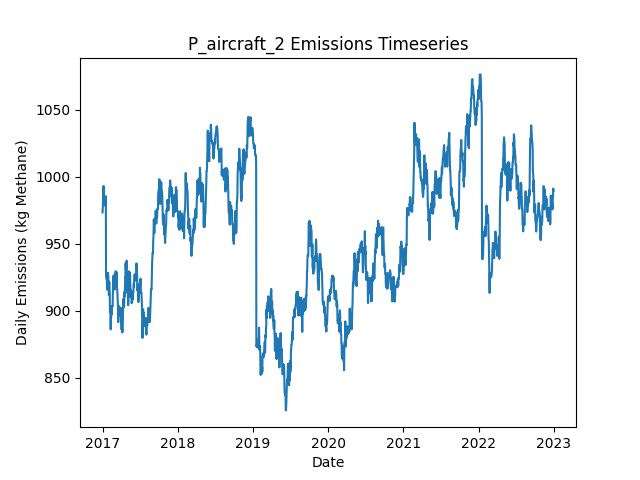

The file beside this chart, header and first rows:
Date, Daily Emissions (Kg Methane), Daily Mitigable Emissions (Kg Methane), Daily Non-Mitigable Emissions (Kg Methan…, Daily Cost ($), Active Leaks, New Leaks, Leaks Repaired, Leaks Naturally Repaired, Leaks Tagged, Daily Repair Cost ($), Daily Natural Repair Cost ($), aircraft Deployment Cost ($), aircraft Sites flagged for Follow-Up, aircraft Leaks tagged for repair, aircraft Sites Visited, aircraft Travel Time (Minutes), aircraft Survey Time (Minutes), OGI_FU Deployment Cost ($), OGI_FU Sites flagged for Follow-Up, OGI_FU Leaks tagged for repair, OGI_FU Sites Visited, OGI_FU Travel Time (Minutes), OGI_FU Survey Time (Minutes)
2017-01-01, 973.3, 718.2, 255.1, 250, 366, 366, 0, 0, 0.00000, 0.00000, 0.00000, 250, 0, , 10, 20, 10, 0.00000, , 0, 0, 0, 0
2017-01-02, 976.7, 721.1, 255.6, 0.00000, 369, 3, 0, 0, 0.00000, 0.00000, 0.00000, 0.00000, 0, , 0, 0, 0, 0.00000, , 0, 0, 0, 0
2017-01-03, 979.6, 724, 255.6, 500, 371, 2, 0, 0, 17, 0.00000, 0.00000, 0.00000, 1, , 0, 0, 0, 500, , 17, 1, 30, 120
2017-01-04, 992.3, 736.7, 255.6, 0.00000, 373, 2, 0, 0, 0.00000, 0.00000, 0.00000, 0.00000, 0, , 0, 0, 0, 0.00000, , 0, 0, 0, 0
2017-01-05, 992.3, 736.7, 255.6, 0.00000, 373, 0, 0, 0, 0.00000, 0.00000, 0.00000, 0.00000, 0, , 0, 0, 0, 0.00000, , 0, 0, 0, 0
2017-01-06, 993, 728.4, 264.5, 0.00000, 372, 2, 0, 3, 0.00000, 0.00000, 600, 0.00000, 0, , 0, 0, 0, 0.00000, , 0, 0, 0, 0
2017-01-07, 990.3, 725.8, 264.5, 0.00000, 371, 0, 0, 1, 0.00000, 0.00000, 200, 0.00000, 0, , 0, 0, 0, 0.00000, , 0, 0, 0, 0
2017-01-08, 982, 725.8, 256.3, 0.00000, 370, 0, 0, 0, 0.00000, 0.00000, 0.00000, 0.00000, 0, , 0, 0, 0, 0.00000, , 0, 0, 0, 0
2017-01-09, 982.5, 726.2, 256.3, 0.00000, 371, 2, 0, 1, 0.00000, 0.00000, 200, 0.00000, 0, , 0, 0, 0, 0.00000, , 0, 0, 0, 0
2017-01-10, 983.8, 727.8, 256, 0.00000, 372, 2, 0, 0, 0.00000, 0.00000, 0.00000, 0.00000, 0, , 0, 0, 0, 0.00000, , 0, 0, 0, 0
2017-01-11, 981.1, 725.1, 256, 0.00000, 371, 0, 0, 1, 0.00000, 0.00000, 200, 0.00000, 0, , 0, 0, 0, 0.00000, , 0, 0, 0, 0
2017-01-12, 981.1, 725.1, 256, 0.00000, 371, 0, 0, 0, 0.00000, 0.00000, 0.00000, 0.00000, 0, , 0, 0, 0, 0.00000, , 0, 0, 0, 0
2017-01-13, 981.1, 725.1, 256, 0.00000, 371, 0, 0, 0, 0.00000, 0.00000, 0.00000, 0.00000, 0, , 0, 0, 0, 0.00000, , 0, 0, 0, 0
2017-01-14, 978.2, 722.2, 256, 0.00000, 369, 0, 0, 2, 0.00000, 0.00000, 400, 0.00000, 0, , 0, 0, 0, 0.00000, , 0, 0, 0, 0
2017-01-15, 982.7, 726.4, 256.3, 0.00000, 370, 2, 0, 1, 0.00000, 0.00000, 200, 0.00000, 0, , 0, 0, 0, 0.00000, , 0, 0, 0, 0
2017-01-16, 985.4, 729.1, 256.3, 0.00000, 371, 1, 0, 0, 0.00000, 0.00000, 0.00000, 0.00000, 0, , 0, 0, 0, 0.00000, , 0, 0, 0, 0
2017-01-17, 985.4, 729.1, 256.3, 0.00000, 371, 0, 0, 0, 0.00000, 0.00000, 0.00000, 0.00000, 0, , 0, 0, 0, 0.00000, , 0, 0, 0, 0
2017-01-18, 926.2, 661.4, 264.8, 3400, 354, 1, 17, 0, 0.00000, 3400, 0.00000, 0.00000, 0, , 0, 0, 0, 0.00000, , 0, 0, 0, 0
2017-01-19, 926.2, 661.4, 264.8, 0.00000, 354, 0, 0, 0, 0.00000, 0.00000, 0.00000, 0.00000, 0, , 0, 0, 0, 0.00000, , 0, 0, 0, 0
2017-01-20, 923.7, 661, 262.8, 0.00000, 352, 1, 0, 2, 0.00000, 0.00000, 400, 0.00000, 0, , 0, 0, 0, 0.00000, , 0, 0, 0, 0
2017-01-21, 924, 661.2, 262.8, 0.00000, 353, 1, 0, 0, 0.00000, 0.00000, 0.00000, 0.00000, 0, , 0, 0, 0, 0.00000, , 0, 0, 0, 0
2017-01-22, 924, 661.2, 262.8, 0.00000, 353, 0, 0, 0, 0.00000, 0.00000, 0.00000, 0.00000, 0, , 0, 0, 0, 0.00000, , 0, 0, 0, 0
2017-01-23, 915.7, 652.9, 262.8, 0.00000, 352, 0, 0, 1, 0.00000, 0.00000, 200, 0.00000, 0, , 0, 0, 0, 0.00000, , 0, 0, 0, 0
2017-01-24, 916.4, 652.9, 263.4, 0.00000, 353, 1, 0, 0, 0.00000, 0.00000, 0.00000, 0.00000, 0, , 0, 0, 0, 0.00000, , 0, 0, 0, 0
2017-01-25, 916.8, 653.4, 263.4, 0.00000, 354, 2, 0, 1, 0.00000, 0.00000, 200, 0.00000, 0, , 0, 0, 0, 0.00000, , 0, 0, 0, 0
2017-01-26, 925.1, 661.6, 263.4, 0.00000, 355, 1, 0, 0, 0.00000, 0.00000, 0.00000, 0.00000, 0, , 0, 0, 0, 0.00000, , 0, 0, 0, 0
2017-01-27, 928.2, 664.1, 264.1, 0.00000, 356, 3, 0, 1, 0.00000, 0.00000, 200, 0.00000, 0, , 0, 0, 0, 0.00000, , 0, 0, 0, 0
2017-01-28, 925.5, 661.4, 264.1, 0.00000, 355, 0, 0, 1, 0.00000, 0.00000, 200, 0.00000, 0, , 0, 0, 0, 0.00000, , 0, 0, 0, 0
2017-01-29, 925.8, 661.6, 264.1, 0.00000, 356, 1, 0, 0, 0.00000, 0.00000, 0.00000, 0.00000, 0, , 0, 0, 0, 0.00000, , 0, 0, 0, 0
2017-01-30, 917, 661.2, 255.8, 0.00000, 354, 0, 0, 1, 0.00000, 0.00000, 200, 0.00000, 0, , 0, 0, 0, 0.00000, , 0, 0, 0, 0
2017-01-31, 917, 661.2, 255.8, 0.00000, 354, 0, 0, 0, 0.00000, 0.00000, 0.00000, 0.00000, 0, , 0, 0, 0, 0.00000, , 0, 0, 0, 0
2017-02-01, 911.4, 655.2, 256.3, 0.00000, 354, 1, 0, 1, 0.00000, 0.00000, 200, 0.00000, 0, , 0, 0, 0, 0.00000, , 0, 0, 0, 0
2017-02-02, 921.7, 663.4, 258.3, 0.00000, 356, 3, 0, 1, 0.00000, 0.00000, 200, 0.00000, 0, , 0, 0, 0, 0.00000, , 0, 0, 0, 0
2017-02-03, 921.2, 663.4, 257.8, 0.00000, 355, 0, 0, 0, 0.00000, 0.00000, 0.00000, 0.00000, 0, , 0, 0, 0, 0.00000, , 0, 0, 0, 0
2017-02-04, 914.8, 657.4, 257.4, 0.00000, 353, 0, 0, 1, 0.00000, 0.00000, 200, 0.00000, 0, , 0, 0, 0, 0.00000, , 0, 0, 0, 0
2017-02-05, 912.8, 657.4, 255.4, 0.00000, 352, 0, 0, 0, 0.00000, 0.00000, 0.00000, 0.00000, 0, , 0, 0, 0, 0.00000, , 0, 0, 0, 0
2017-02-06, 899.2, 643.8, 255.4, 0.00000, 349, 0, 0, 3, 0.00000, 0.00000, 600, 0.00000, 0, , 0, 0, 0, 0.00000, , 0, 0, 0, 0
2017-02-07, 898.7, 643.3, 255.4, 0.00000, 348, 0, 0, 1, 0.00000, 0.00000, 200, 0.00000, 0, , 0, 0, 0, 0.00000, , 0, 0, 0, 0
2017-02-08, 901.4, 646, 255.4, 0.00000, 349, 1, 0, 0, 0.00000, 0.00000, 0.00000, 0.00000, 0, , 0, 0, 0, 0.00000, , 0, 0, 0, 0
2017-02-09, 886.4, 630.4, 256.1, 0.00000, 346, 1, 0, 4, 0.00000, 0.00000, 800, 0.00000, 0, , 0, 0, 0, 0.00000, , 0, 0, 0, 0
2017-02-10, 886, 630.4, 255.6, 0.00000, 345, 0, 0, 0, 0.00000, 0.00000, 0.00000, 0.00000, 0, , 0, 0, 0, 0.00000, , 0, 0, 0, 0
2017-02-11, 894.9, 630.4, 264.6, 0.00000, 346, 1, 0, 0, 0.00000, 0.00000, 0.00000, 0.00000, 0, , 0, 0, 0, 0.00000, , 0, 0, 0, 0
2017-02-12, 894.9, 630.4, 264.6, 0.00000, 346, 1, 0, 1, 0.00000, 0.00000, 200, 0.00000, 0, , 0, 0, 0, 0.00000, , 0, 0, 0, 0
2017-02-13, 899.2, 634.6, 264.6, 0.00000, 346, 1, 0, 1, 0.00000, 0.00000, 200, 0.00000, 0, , 0, 0, 0, 0.00000, , 0, 0, 0, 0
2017-02-14, 902.5, 628.8, 273.7, 0.00000, 347, 3, 0, 1, 0.00000, 0.00000, 200, 0.00000, 0, , 0, 0, 0, 0.00000, , 0, 0, 0, 0
2017-02-15, 897.4, 623.6, 273.7, 0.00000, 346, 1, 0, 2, 0.00000, 0.00000, 400, 0.00000, 0, , 0, 0, 0, 0.00000, , 0, 0, 0, 0
2017-02-16, 903.4, 629.7, 273.7, 0.00000, 347, 1, 0, 0, 0.00000, 0.00000, 0.00000, 0.00000, 0, , 0, 0, 0, 0.00000, , 0, 0, 0, 0
2017-02-17, 903.4, 629.7, 273.7, 0.00000, 347, 0, 0, 0, 0.00000, 0.00000, 0.00000, 0.00000, 0, , 0, 0, 0, 0.00000, , 0, 0, 0, 0
2017-02-18, 903, 629.2, 273.7, 0.00000, 346, 1, 0, 2, 0.00000, 0.00000, 400, 0.00000, 0, , 0, 0, 0, 0.00000, , 0, 0, 0, 0
2017-02-19, 903.2, 629.5, 273.7, 0.00000, 347, 1, 0, 0, 0.00000, 0.00000, 0.00000, 0.00000, 0, , 0, 0, 0, 0.00000, , 0, 0, 0, 0
2017-02-20, 914.1, 640.4, 273.7, 0.00000, 349, 2, 0, 0, 0.00000, 0.00000, 0.00000, 0.00000, 0, , 0, 0, 0, 0.00000, , 0, 0, 0, 0
2017-02-21, 919.9, 637.9, 282, 0.00000, 349, 2, 0, 2, 0.00000, 0.00000, 400, 0.00000, 0, , 0, 0, 0, 0.00000, , 0, 0, 0, 0
2017-02-22, 917.7, 637.7, 280, 0.00000, 347, 0, 0, 1, 0.00000, 0.00000, 200, 0.00000, 0, , 0, 0, 0, 0.00000, , 0, 0, 0, 0
2017-02-23, 926, 637.7, 288.3, 0.00000, 348, 2, 0, 1, 0.00000, 0.00000, 200, 0.00000, 0, , 0, 0, 0, 0.00000, , 0, 0, 0, 0
2017-02-24, 923.3, 635, 288.3, 0.00000, 347, 0, 0, 1, 0.00000, 0.00000, 200, 0.00000, 0, , 0, 0, 0, 0.00000, , 0, 0, 0, 0
2017-02-25, 918.9, 630.6, 288.3, 0.00000, 346, 0, 0, 1, 0.00000, 0.00000, 200, 0.00000, 0, , 0, 0, 0, 0.00000, , 0, 0, 0, 0
2017-02-26, 921.5, 633.3, 288.3, 0.00000, 347, 1, 0, 0, 0.00000, 0.00000, 0.00000, 0.00000, 0, , 0, 0, 0, 0.00000, , 0, 0, 0, 0
2017-02-27, 921.8, 633.5, 288.3, 0.00000, 348, 1, 0, 0, 0.00000, 0.00000, 0.00000, 0.00000, 0, , 0, 0, 0, 0.00000, , 0, 0, 0, 0
2017-02-28, 926.7, 638.4, 288.3, 0.00000, 349, 2, 0, 1, 0.00000, 0.00000, 200, 0.00000, 0, , 0, 0, 0, 0.00000, , 0, 0, 0, 0
2017-03-01, 926.7, 638.4, 288.3, 0.00000, 349, 0, 0, 0, 0.00000, 0.00000, 0.00000, 0.00000, 0, , 0, 0, 0, 0.00000, , 0, 0, 0, 0
... 2,131 more rows
